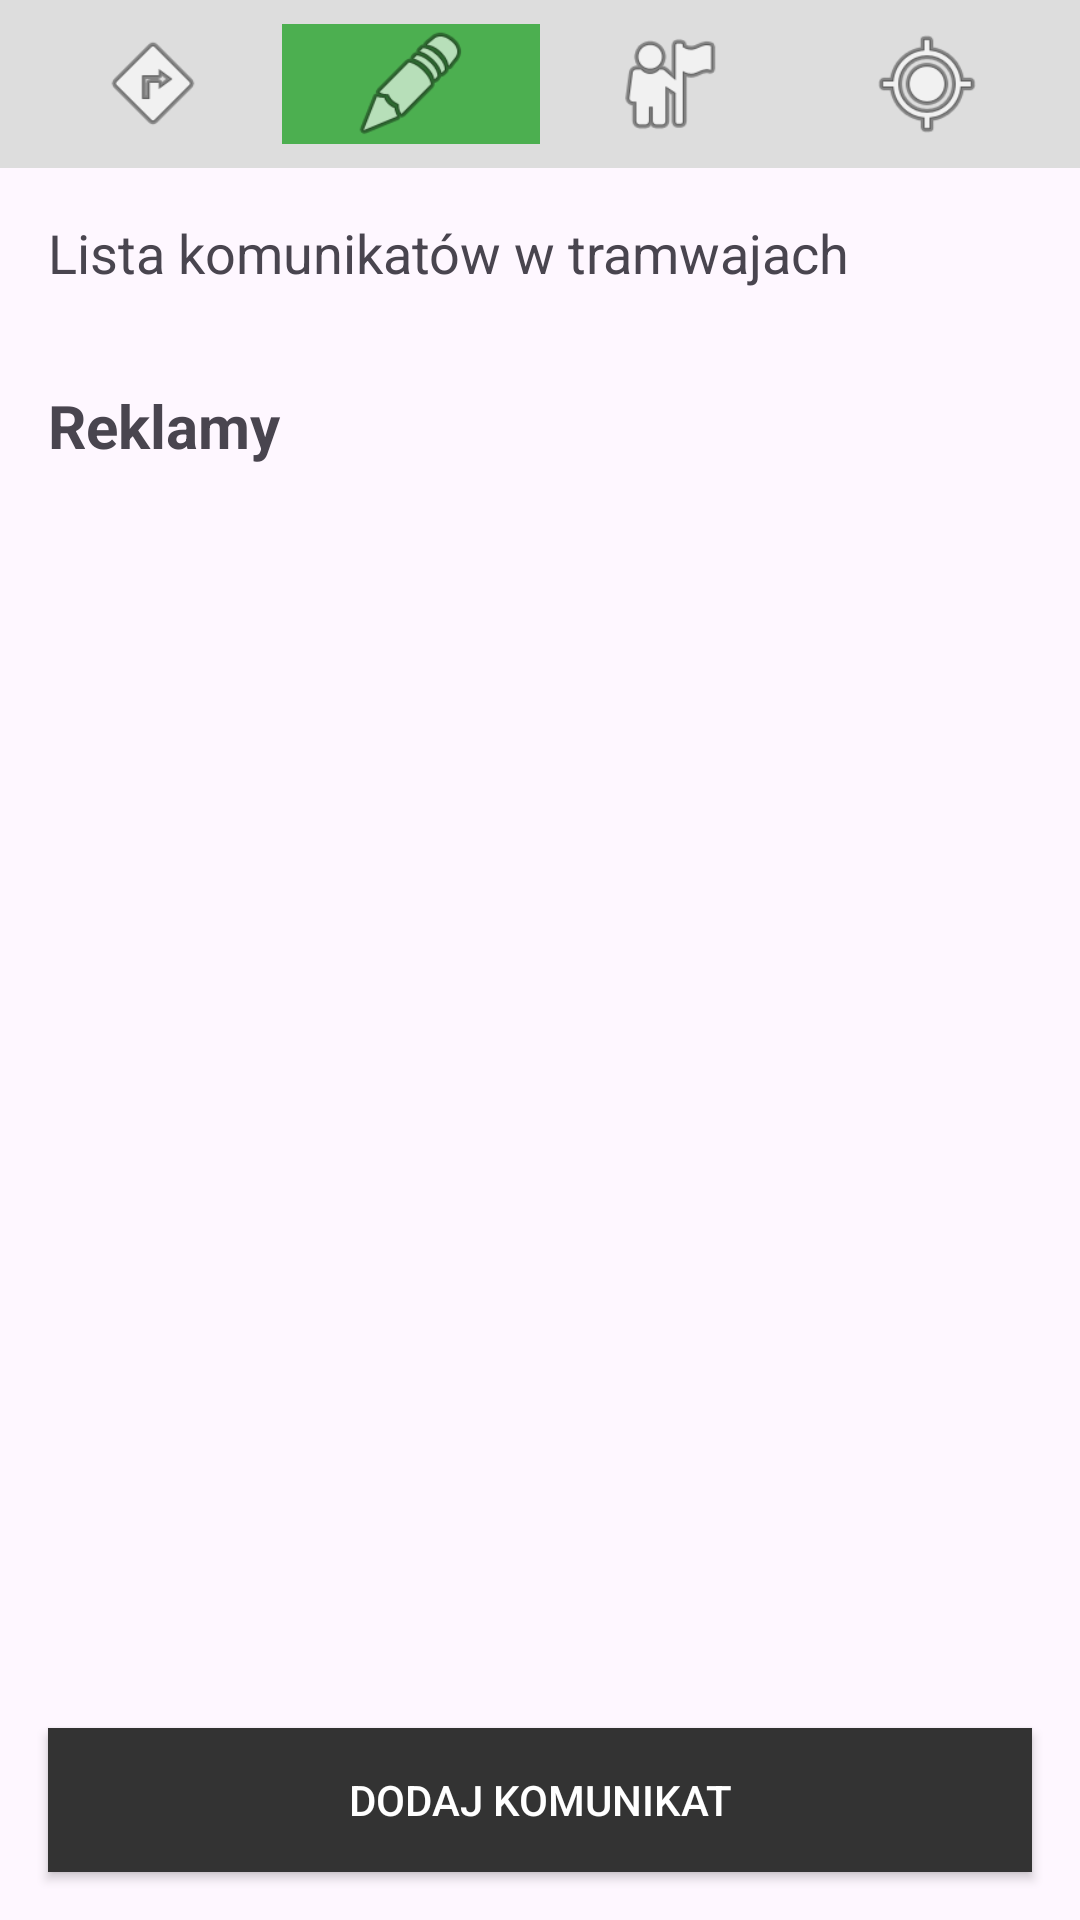

This screen was rendered from an Android layout file. Write that file and the resources it references.
<!-- AndroidManifest.xml: application theme Theme.TramwAI -->
<!-- res/layout/activity_annoucements.xml -->
<?xml version="1.0" encoding="utf-8"?>
<LinearLayout xmlns:android="http://schemas.android.com/apk/res/android"
    android:layout_width="match_parent"
    android:layout_height="match_parent"
    android:orientation="vertical">

    
    <LinearLayout
        android:layout_width="match_parent"
        android:layout_height="wrap_content"
        android:background="#DDDDDD"
        android:orientation="horizontal"
        android:padding="8dp">

        <ImageView
            android:layout_width="0dp"
            android:layout_height="40dp"
            android:layout_weight="1"
            android:src="@android:drawable/ic_menu_directions"
            android:contentDescription="Tram icon"/>

        <ImageView
            android:layout_width="0dp"
            android:layout_height="40dp"
            android:layout_weight="1"
            android:src="@android:drawable/ic_menu_edit"
            android:background="#4CAF50"
            android:contentDescription="AD icon"/>

        <ImageView
            android:layout_width="0dp"
            android:layout_height="40dp"
            android:layout_weight="1"
            android:src="@android:drawable/ic_menu_myplaces"
            android:contentDescription="Profile icon"/>

        <ImageView
            android:layout_width="0dp"
            android:layout_height="40dp"
            android:layout_weight="1"
            android:src="@android:drawable/ic_menu_mylocation"
            android:contentDescription="Map icon"/>
    </LinearLayout>

    <TextView
        android:layout_width="match_parent"
        android:layout_height="wrap_content"
        android:padding="16dp"
        android:text="Lista komunikatów w tramwajach"
        android:textSize="18sp"/>

    <TextView
        android:layout_width="match_parent"
        android:layout_height="wrap_content"
        android:padding="16dp"
        android:text="Reklamy"
        android:textStyle="bold"
        android:textSize="20sp"/>

    <ListView
        android:id="@+id/announcementsList"
        android:layout_width="match_parent"
        android:layout_height="0dp"
        android:layout_weight="1"
        android:divider="@android:color/transparent"
        android:dividerHeight="8dp"
        android:padding="16dp"/>

    <Button
        android:id="@+id/addAnnouncementButton"
        android:layout_width="match_parent"
        android:layout_height="wrap_content"
        android:layout_margin="16dp"
        android:text="Dodaj Komunikat"
        android:background="#333333"
        android:textColor="#FFFFFF"/>

</LinearLayout>
<!-- resources referenced by this layout -->
<resources>
  <style name="Theme.TramwAI" parent="Base.Theme.TramwAI" />
  <style name="Base.Theme.TramwAI" parent="Theme.Material3.DayNight.NoActionBar">
          
          
      </style>
</resources>
